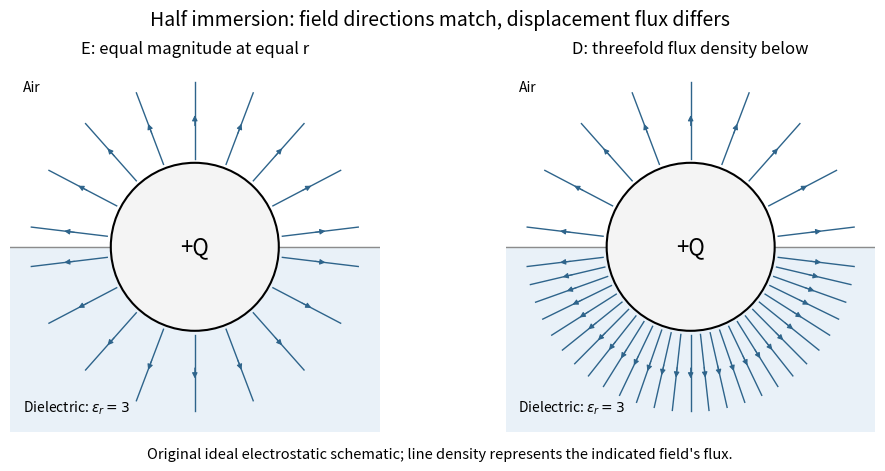

This figure's Python source: (Note: this script raises an exception after producing the figure.)
"""Original E/D field-line schematic, dielectricepsilon_r=3 and positive sphere."""
from pathlib import Path
import matplotlib
matplotlib.use("Agg")
import matplotlib.pyplot as plt
from matplotlib.patches import Circle
import numpy as np

fig,axs=plt.subplots(1,2,figsize=(10,4.8),dpi=100,facecolor="white")
for ax,kind in zip(axs,["E","D"]):
    ax.axhspan(-2.2,0,color="#e9f1f8");ax.axhline(0,color="0.55",lw=1)
    angles=list(np.linspace(.12,np.pi-.12,9))+list(np.linspace(np.pi+.12,2*np.pi-.12,9 if kind=="E" else 27))
    for angle in angles:
        u=np.array([np.cos(angle),np.sin(angle)]);a=u*1.05;b=u*1.96
        ax.plot([a[0],b[0]],[a[1],b[1]],color="#2e648b",lw=1)
        ax.annotate("",xy=u*1.60,xytext=u*1.41,arrowprops={"arrowstyle":"-|>","color":"#2e648b","lw":.8,"mutation_scale":8})
    ax.add_patch(Circle((0,0),1,facecolor="#f4f4f4",edgecolor="black",lw=1.5,zorder=4));ax.text(0,0,"+Q",ha="center",va="center",fontsize=16,zorder=5)
    ax.text(-2.05,1.85,"Air",fontsize=10);ax.text(-2.05,-1.97,r"Dielectric: $\epsilon_r=3$",fontsize=10)
    ax.set(xlim=(-2.2,2.2),ylim=(-2.2,2.2));ax.set_aspect("equal");ax.axis("off")
    ax.set_title("E: equal magnitude at equal r" if kind=="E" else "D: threefold flux density below",fontsize=12)
fig.suptitle("Half immersion: field directions match, displacement flux differs",fontsize=14,y=.97)
fig.text(.5,.035,"Original ideal electrostatic schematic; line density represents the indicated field's flux.",ha="center",fontsize=10.5)
fig.subplots_adjust(left=.025,right=.98,top=.86,bottom=.09,wspace=.08)
fig.savefig(Path.cwd()/Path(__file__).with_suffix(".png").name,facecolor="white")
